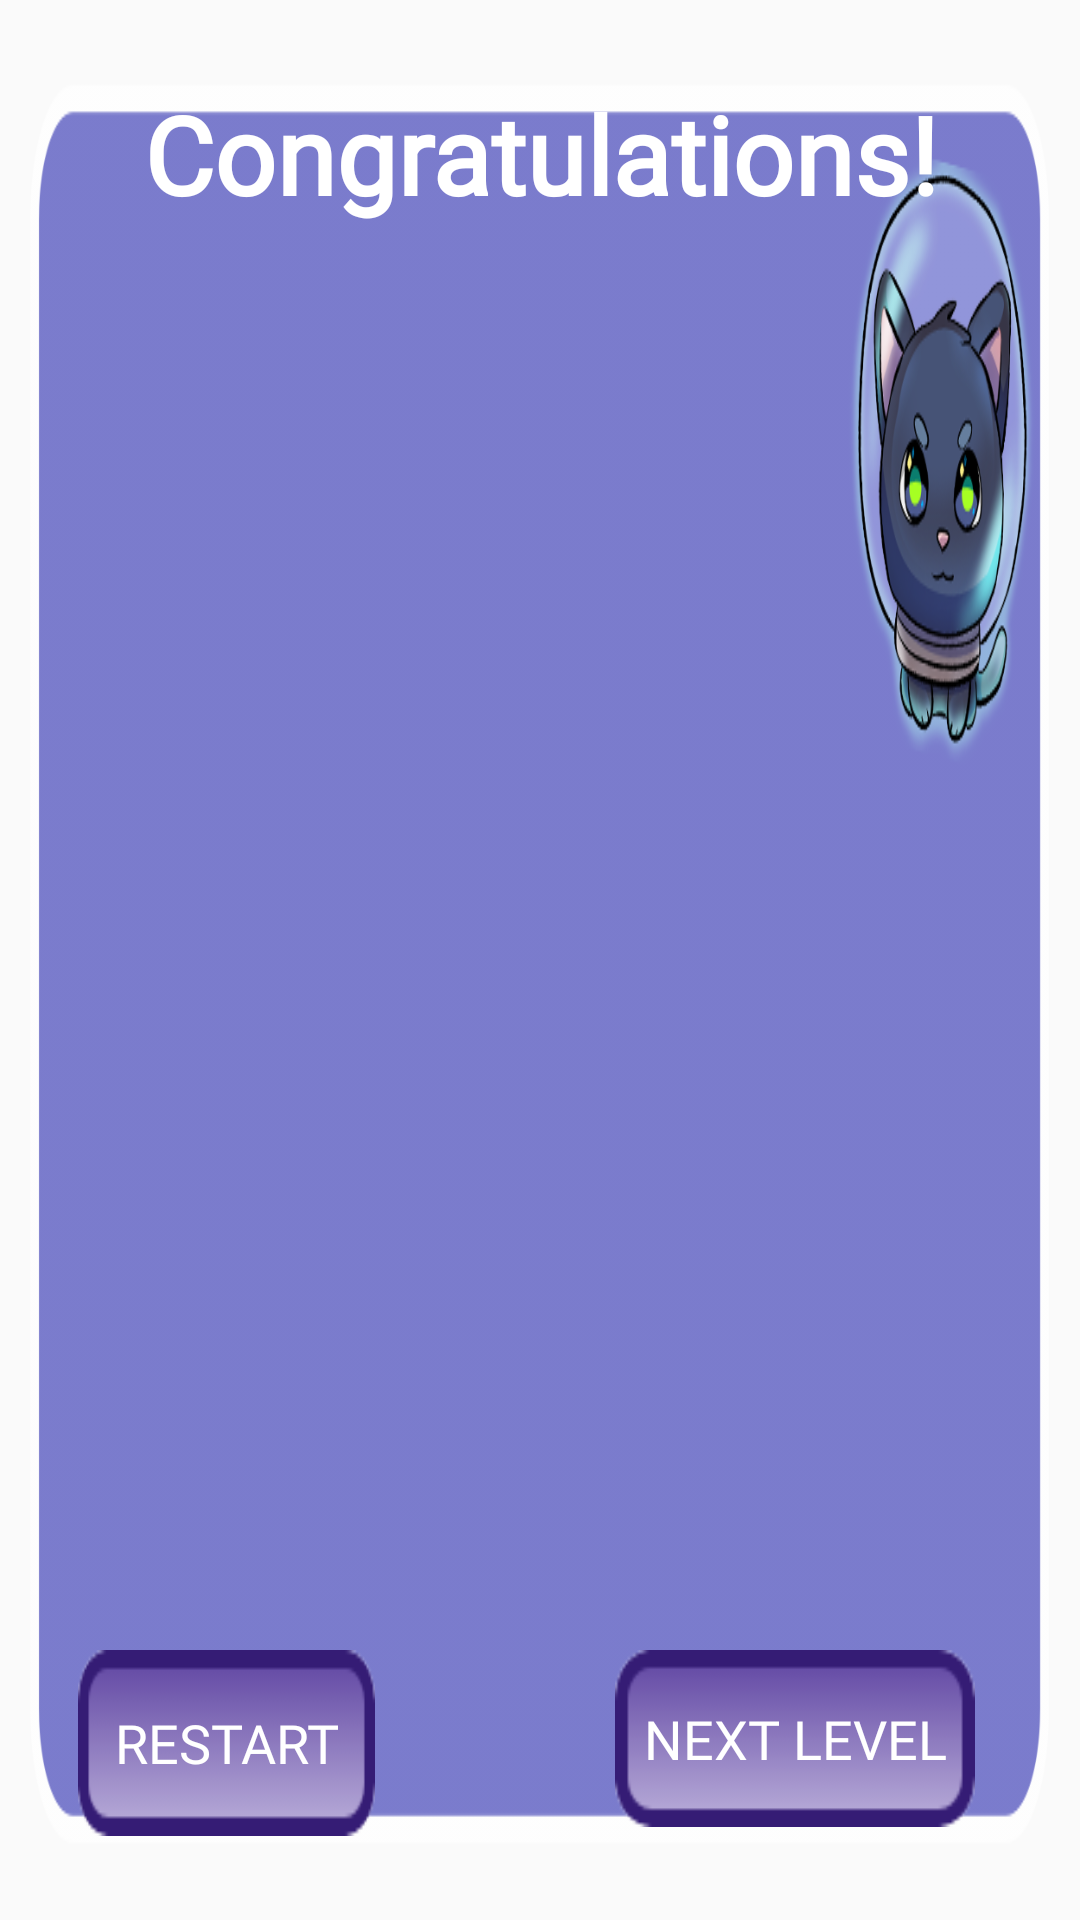

Here is an Android app screen rendered from its layout file. Give the layout XML and the strings, colors and styles it references.
<!-- AndroidManifest.xml: application theme Theme.AppCompat.Light.NoActionBar -->
<!-- res/layout/popwindow.xml -->
<?xml version="1.0" encoding="utf-8"?>

<RelativeLayout xmlns:android="http://schemas.android.com/apk/res/android"
    xmlns:app="http://schemas.android.com/apk/res-auto"
    xmlns:tools="http://schemas.android.com/tools"
    android:layout_width="match_parent"
    android:layout_height="match_parent"
    android:background="@drawable/menu1">

    <Button
        android:id="@+id/btn_menu"
        android:layout_width="103dp"
        android:layout_height="63dp"
        android:layout_alignParentBottom="true"
        android:layout_marginBottom="27dp"
        android:layout_toStartOf="@+id/iv_coins"
        android:background="@drawable/button2"
        android:fontFamily="@font/baloo"
        android:text="MENU"
        android:textColor="@color/cardview_light_background"
        android:textSize="18sp" />

    <TextView
        android:id="@+id/textView3"
        android:layout_width="498dp"
        android:layout_height="wrap_content"
        android:layout_alignParentTop="true"
        android:layout_centerHorizontal="true"
        android:layout_marginTop="27dp"
        android:fontFamily="@font/baloo"
        android:text="Congratulations!"
        android:textAlignment="center"
        android:textColor="@android:color/background_light"
        android:textSize="36sp"
        android:textStyle="bold" />

    <Button
        android:id="@+id/btn_restart"
        android:layout_width="99dp"
        android:layout_height="62dp"
        android:layout_alignParentEnd="true"
        android:layout_alignTop="@+id/btn_menu"
        android:layout_marginEnd="235dp"
        android:background="@drawable/button2"
        android:fontFamily="@font/baloo"
        android:text="Restart"
        android:textColor="@color/cardview_light_background"
        android:textSize="18sp" />

    <Button
        android:id="@+id/btn_next"
        android:layout_width="120dp"
        android:layout_height="59dp"
        android:layout_alignParentEnd="true"
        android:layout_alignTop="@+id/btn_menu"
        android:layout_marginEnd="35dp"
        android:background="@drawable/button2"
        android:fontFamily="@font/baloo"
        android:text="Next Level"
        android:textColor="@color/cardview_light_background"
        android:textSize="18sp" />

    <ImageView
        android:id="@+id/iv_coins"
        android:layout_width="93dp"
        android:layout_height="79dp"
        android:layout_alignParentTop="true"
        android:layout_marginTop="116dp"
        android:layout_toStartOf="@+id/btn_restart"
        android:background="@drawable/coin"
        android:visibility="invisible" />

    <TextView
        android:id="@+id/tv_coins"
        android:layout_width="134dp"
        android:layout_height="77dp"
        android:layout_alignStart="@+id/btn_restart"
        android:layout_alignTop="@+id/iv_coins"
        android:text="+5"
        android:textColor="@color/cardview_light_background"
        android:textSize="48sp"
        android:visibility="invisible" />
</RelativeLayout>
<!-- resources referenced by this layout -->
<resources>
  <!-- drawable button2: jpg bitmap (drawable, 1407 bytes) -->
  <!-- drawable coin: jpg bitmap (drawable, 8575 bytes) -->
  <!-- drawable menu1: jpg bitmap (drawable, 107503 bytes) -->
</resources>
